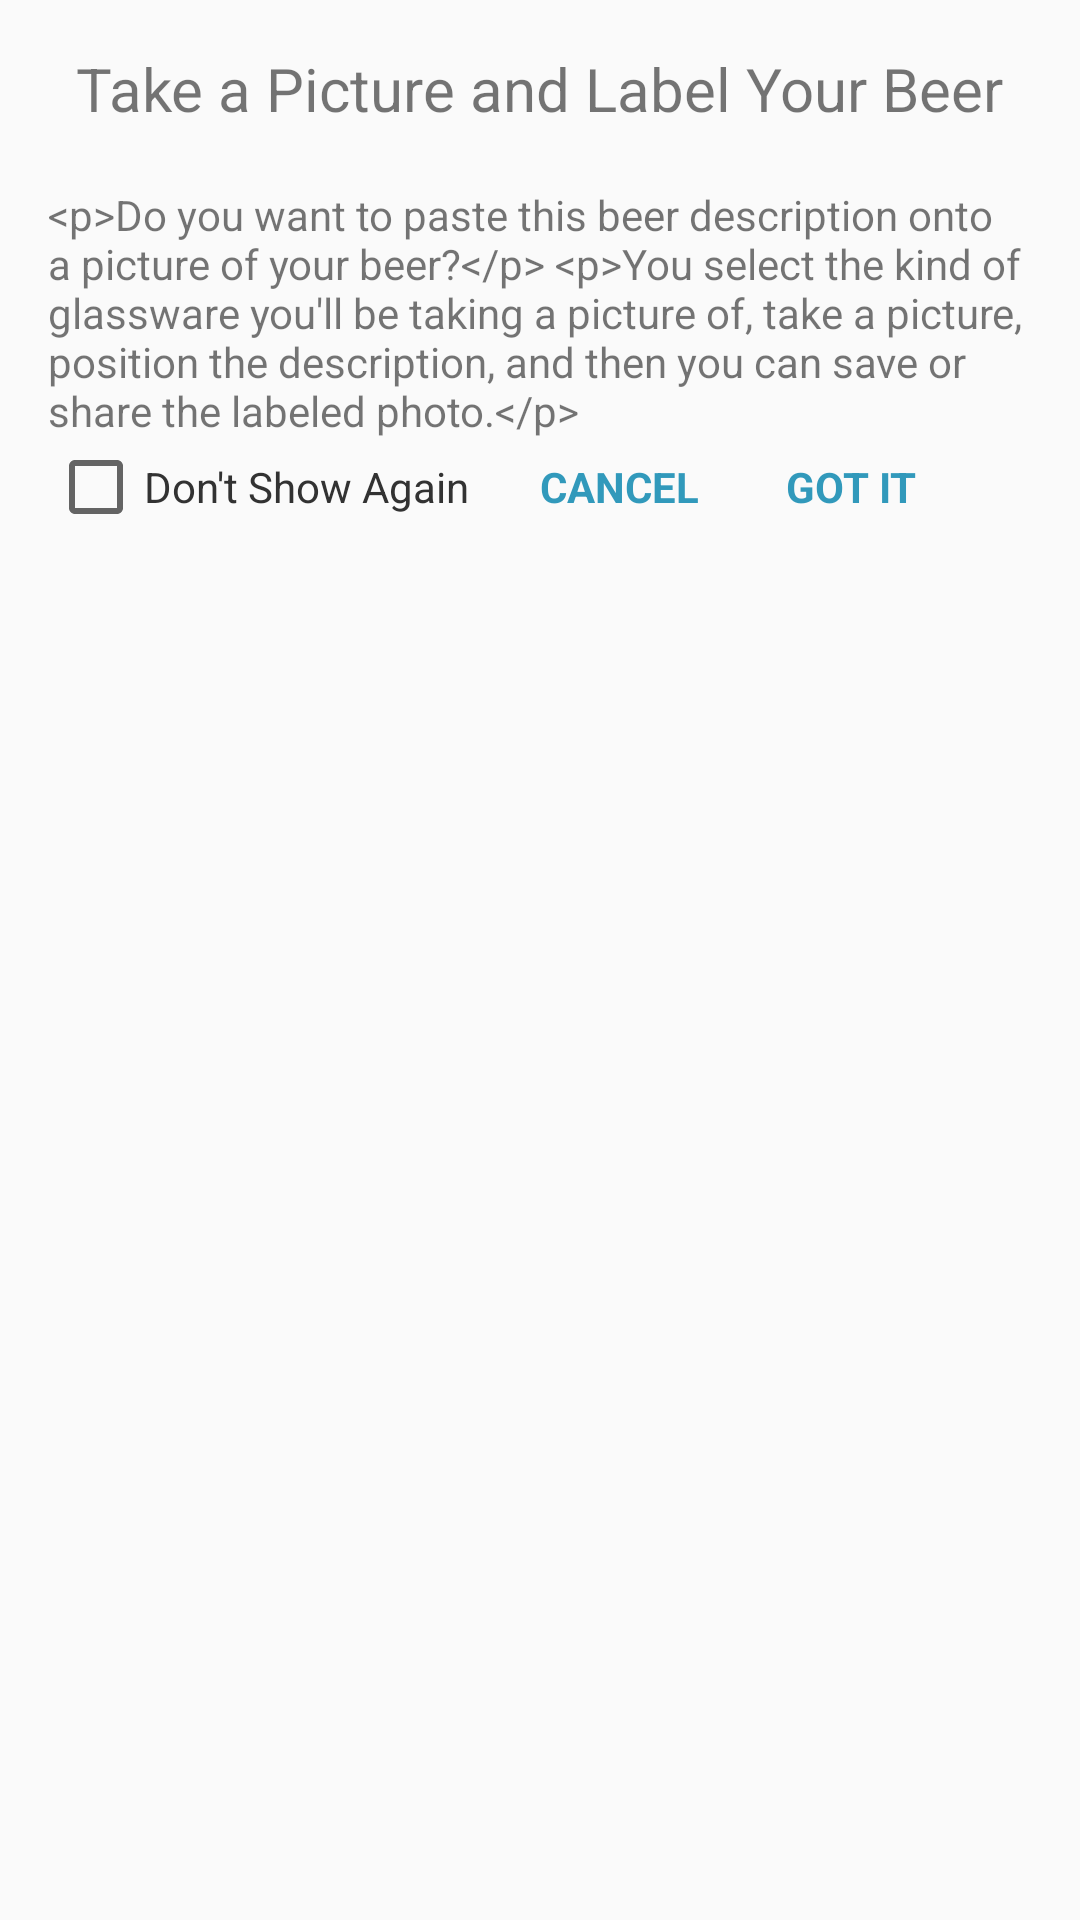

The Android layout XML behind this screen, and the referenced resources:
<!-- AndroidManifest.xml: application theme AppTheme -->
<!-- res/layout/activity_pop_tutorial.xml -->
<?xml version="1.0" encoding="utf-8"?>
<ScrollView xmlns:android="http://schemas.android.com/apk/res/android"
    android:id="@+id/ScrollView01"
    android:layout_width="match_parent"
    android:layout_height="match_parent"
    android:fillViewport="true"
    android:scrollbars="none" >

    <RelativeLayout xmlns:android="http://schemas.android.com/apk/res/android"
        xmlns:tools="http://schemas.android.com/tools"
        android:id="@+id/activity_tutorial_take_picture"
        android:layout_width="match_parent"
        android:layout_height="wrap_content"
        android:paddingBottom="@dimen/activity_vertical_margin"
        android:paddingLeft="@dimen/activity_horizontal_margin"
        android:paddingRight="@dimen/activity_horizontal_margin"
        android:paddingTop="@dimen/activity_vertical_margin"
        tools:context="com.sengsational.knurder.PopTutorial">
        

        <TextView
            android:text="Take a Picture and Label Your Beer"
            android:textSize="20sp"
            android:layout_width="wrap_content"
            android:layout_height="wrap_content"
            android:layout_alignParentTop="true"
            android:layout_centerHorizontal="true"
            android:gravity="center_horizontal"
            android:id="@+id/tutorial_title" />

        <LinearLayout
            android:layout_width="fill_parent"
            android:layout_height="wrap_content"
            android:layout_below="@+id/tutorial_instructions"
            >
            <CheckBox
                android:text="Don't Show Again"
                android:layout_width="0dp"
                android:layout_weight="2"
                android:textColor="@android:color/secondary_text_light"
                android:layout_height="wrap_content"
                android:id="@+id/dont_show_checkbox"

                />
            <TextView
                android:text="CANCEL"
                android:layout_width="0dp"
                android:layout_height="wrap_content"
                android:textColor="@color/colorAccent"
                android:textStyle="bold"
                android:id="@+id/cancel_pop"
                android:layout_weight="1"
                style="?android:attr/panelTextAppearance"
    />

            <TextView
                android:text="GOT IT"
                android:layout_width="0dp"
                android:layout_height="wrap_content"
                android:textColor="@color/colorAccent"
                android:layout_weight="1"
                android:textStyle="bold"
                android:id="@+id/got_it"
                style="?android:attr/panelTextAppearance"
    />
        </LinearLayout>



        <RelativeLayout
            android:id="@+id/icon_layout"
            android:layout_width="match_parent"
            android:layout_height="wrap_content"
            android:layout_below="@+id/tutorial_title"
            android:layout_alignParentLeft="true"
            android:layout_alignParentStart="true"
            android:layout_marginTop="15dp"
            android:visibility="gone">

            <ImageView
                android:id="@+id/iv_ges_zoom"
                android:layout_width="40dp"
                android:layout_height="40dp"
                android:layout_alignParentTop="true"
                android:layout_centerHorizontal="true"
                android:src="@drawable/ic_ges_zoom"/>

            <ImageView
                android:id="@+id/iv_ges_rotate"
                android:layout_width="40dp"
                android:layout_height="40dp"
                android:layout_centerHorizontal="true"
                android:layout_below="@id/iv_ges_zoom"
                android:src="@drawable/ic_ges_rotate"/>

            <ImageView
                android:id="@+id/iv_ges_shove"
                android:layout_width="40dp"
                android:layout_height="40dp"
                android:layout_centerHorizontal="true"
                android:layout_below="@id/iv_ges_rotate"
                android:src="@drawable/ic_ges_shove"/>

            <ImageView
                android:id="@+id/iv_ges_longpress"
                android:layout_width="40dp"
                android:layout_height="40dp"
                android:layout_centerHorizontal="true"
                android:layout_below="@id/iv_ges_shove"
                android:src="@drawable/ic_ges_longpress"/>

            <TextView
                android:layout_width="wrap_content"
                android:layout_height="wrap_content"
                android:text="Select Color"
                android:textSize="15dp"
                android:paddingLeft="20dp"
                android:layout_below="@+id/iv_ges_shove"
                android:layout_toRightOf="@+id/iv_ges_longpress"
                android:layout_marginTop="11dp">
            </TextView>

            <TextView
                android:layout_width="wrap_content"
                android:layout_height="wrap_content"
                android:text="Alter Geometry"
                android:textSize="15dp"
                android:paddingRight="20dp"
                android:layout_below="@+id/iv_ges_rotate"
                android:layout_toLeftOf="@+id/iv_ges_shove"
                android:layout_marginTop="11dp">
            </TextView>

            <TextView
                android:layout_width="wrap_content"
                android:layout_height="wrap_content"
                android:text="Rotate"
                android:textSize="15dp"
                android:paddingLeft="20dp"
                android:layout_below="@+id/iv_ges_zoom"
                android:layout_toRightOf="@+id/iv_ges_rotate"
                android:layout_marginTop="11dp">
            </TextView>

            <TextView
                android:layout_width="wrap_content"
                android:layout_height="wrap_content"
                android:text="Make Bigger"
                android:textSize="15dp"
                android:paddingRight="20dp"
                android:layout_alignParentTop="true"
                android:layout_toLeftOf="@+id/iv_ges_zoom"
                android:layout_toStartOf="@+id/iv_ges_zoom"
                android:layout_marginTop="11dp">
            </TextView>



        </RelativeLayout>

        <TextView
            android:text="@string/take_picture_instructions"
            android:layout_width="wrap_content"
            android:layout_height="wrap_content"
            android:id="@+id/tutorial_instructions"
            android:layout_below="@+id/icon_layout"
            android:layout_alignParentLeft="true"
            android:layout_alignParentStart="true"
            android:layout_marginTop="19dp" />


    </RelativeLayout>
</ScrollView>
<!-- resources referenced by this layout -->
<resources>
  <color name="colorAccent">#3199BB</color>
  <dimen name="activity_horizontal_margin">16dp</dimen>
  <dimen name="activity_vertical_margin">16dp</dimen>
  <!-- drawable ic_ges_longpress: png bitmap (drawable-hdpi, 1441 bytes) -->
  <!-- drawable ic_ges_rotate: png bitmap (drawable-hdpi, 1054 bytes) -->
  <!-- drawable ic_ges_shove: png bitmap (drawable-hdpi, 1072 bytes) -->
  <!-- drawable ic_ges_zoom: png bitmap (drawable-hdpi, 907 bytes) -->
  <string name="take_picture_instructions">
          &lt;p&gt;Do you want to paste this beer description onto a picture of your beer?&lt;/p&gt;
          &lt;p&gt;You select the kind of glassware you\'ll be taking a picture of, take a picture, position the description, and then you can save or share the labeled photo.&lt;/p&gt;
      </string>
  <style name="AppTheme" parent="Theme.AppCompat.DayNight.DarkActionBar">
          
          <item name="colorPrimary">@color/colorPrimary</item>
          <item name="colorPrimaryDark">@color/colorPrimaryDark</item>
          <item name="colorAccent">@color/colorAccent</item>
      </style>
  <color name="colorPrimary">#3F51B5</color>
  <color name="colorPrimaryDark">#303F9F</color>
</resources>
